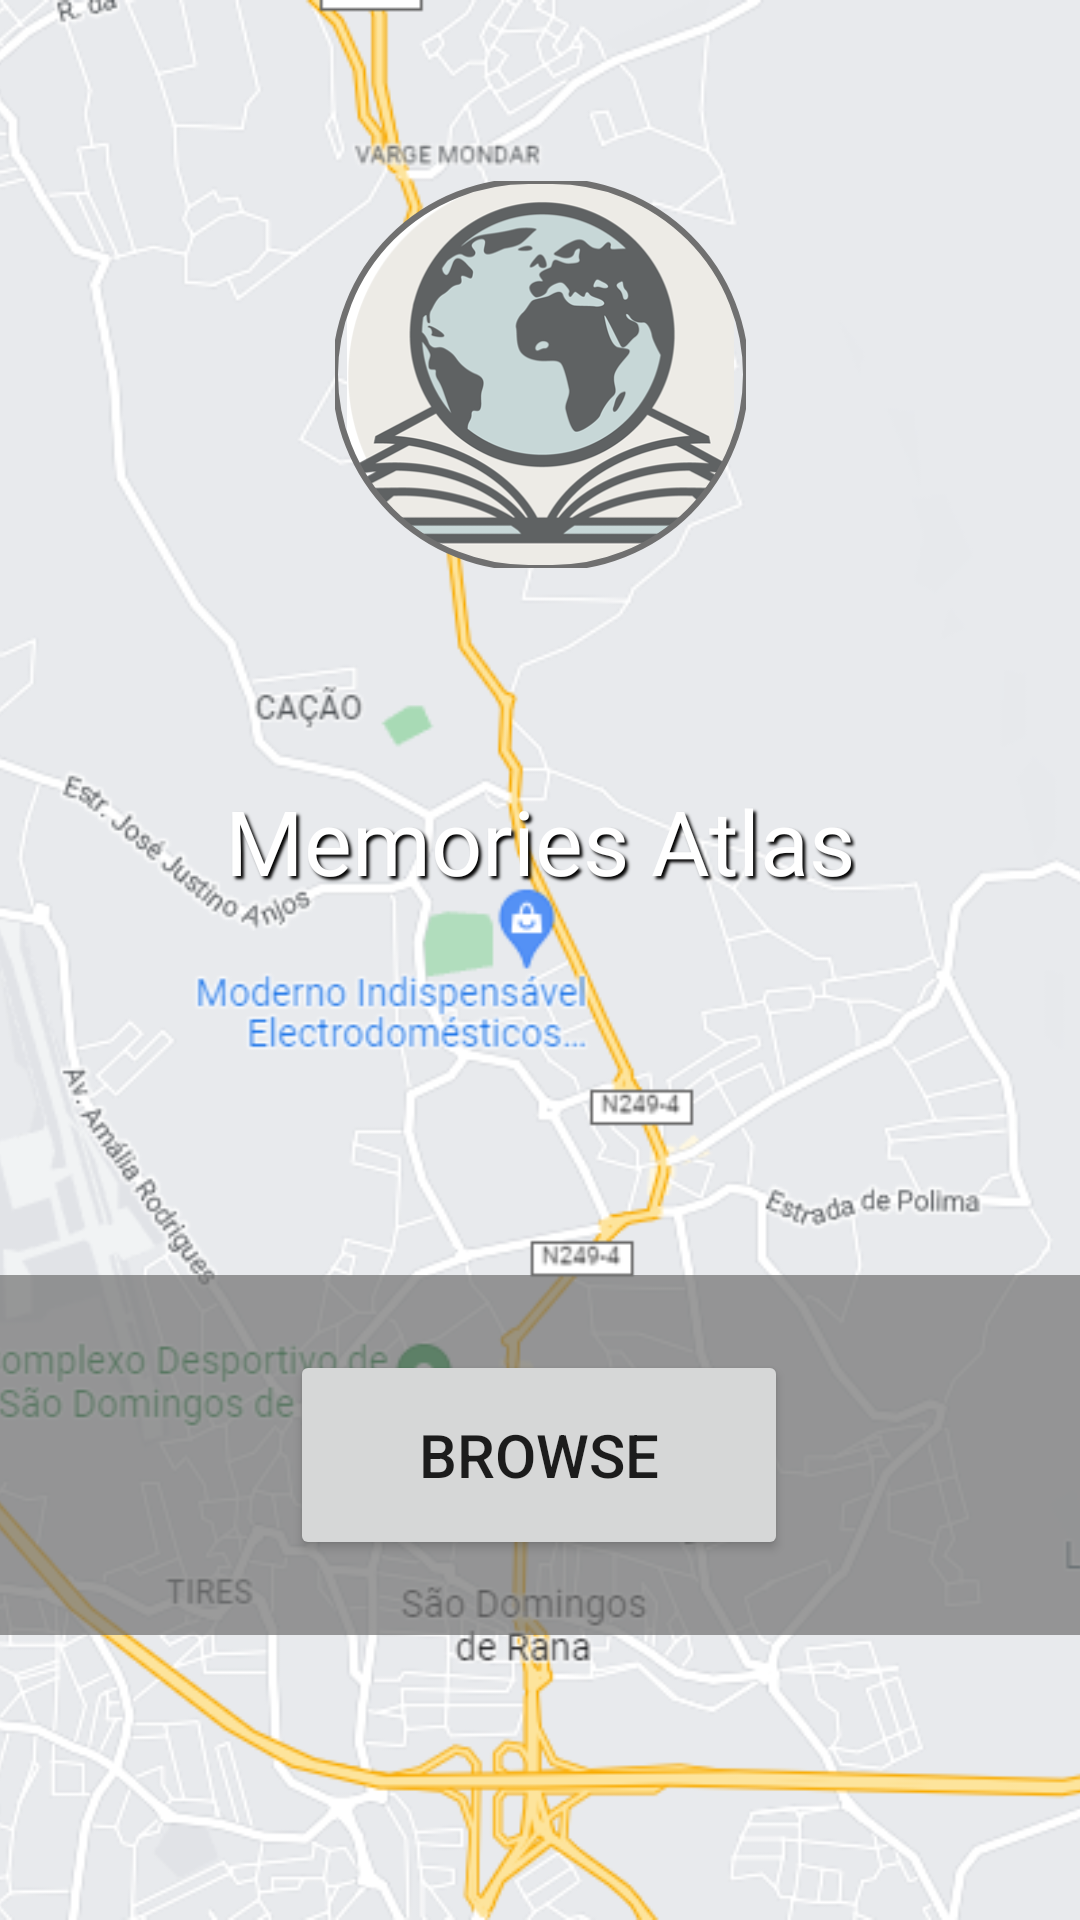

Reconstruct the res/layout file that produces this screen, plus the resources it refers to.
<!-- AndroidManifest.xml: application theme Theme.Memories_Atlas -->
<!-- res/layout/activity_starter.xml -->
<?xml version="1.0" encoding="utf-8"?>
<androidx.constraintlayout.widget.ConstraintLayout xmlns:android="http://schemas.android.com/apk/res/android"
    xmlns:app="http://schemas.android.com/apk/res-auto"
    xmlns:tools="http://schemas.android.com/tools"
    android:layout_width="match_parent"
    android:layout_height="match_parent"
    tools:context=".StarterActivity">

    <ImageView
        android:id="@+id/imageView2"
        android:layout_width="match_parent"
        android:layout_height="match_parent"
        android:scaleType="centerCrop"
        app:layout_constraintBottom_toBottomOf="parent"
        app:layout_constraintEnd_toEndOf="parent"
        app:layout_constraintStart_toStartOf="parent"
        app:layout_constraintTop_toTopOf="parent"
        app:srcCompat="@drawable/main_background" />

    <com.google.android.material.imageview.ShapeableImageView
        android:id="@+id/logo"
        android:layout_width="137dp"
        android:layout_height="129dp"
        android:layout_margin="10dp"
        android:background="#00D10000"
        app:layout_constraintBottom_toTopOf="@+id/constraintLayout"
        app:layout_constraintEnd_toEndOf="parent"
        app:layout_constraintStart_toStartOf="parent"
        app:layout_constraintTop_toTopOf="@+id/imageView2"
        app:layout_constraintVertical_bias="0.182"
        app:shapeAppearanceOverlay="@style/roundedImageView"
        app:srcCompat="@drawable/logo"
        app:strokeColor="@color/gray"
        app:strokeWidth="2dp" />

    <TextView
        android:id="@+id/main_title"
        android:layout_width="wrap_content"
        android:layout_height="wrap_content"
        android:fontFamily="@font/trajanpro_bold"
        android:shadowColor="@color/black"
        android:shadowDx="3"
        android:shadowDy="3"
        android:shadowRadius="2"
        android:text="Memories Atlas"
        android:textColor="#FFFFFF"
        android:textSize="30sp"
        app:layout_constraintBottom_toTopOf="@+id/constraintLayout"
        app:layout_constraintEnd_toEndOf="parent"
        app:layout_constraintStart_toStartOf="parent"
        app:layout_constraintTop_toBottomOf="@+id/logo"
        app:layout_constraintVertical_bias="0.361" />

    <androidx.constraintlayout.widget.ConstraintLayout
        android:id="@+id/constraintLayout"
        android:layout_width="match_parent"
        android:layout_height="120dp"
        app:layout_constraintBottom_toBottomOf="parent"
        app:layout_constraintEnd_toEndOf="parent"
        app:layout_constraintHorizontal_bias="1.0"
        app:layout_constraintStart_toStartOf="parent"
        app:layout_constraintTop_toTopOf="parent"
        app:layout_constraintVertical_bias="0.817">

        <ImageView
            android:layout_width="match_parent"
            android:layout_height="match_parent"
            android:background="@color/gray"
            android:alpha="0.7"
            />

        <Button
            android:id="@+id/browse_button"
            android:layout_width="166dp"
            android:layout_height="70dp"
            android:alpha="1"
            android:text="Browse"
            android:textSize="20sp"
            app:layout_constraintBottom_toBottomOf="parent"
            app:layout_constraintEnd_toEndOf="parent"
            app:layout_constraintHorizontal_bias="0.498"
            app:layout_constraintStart_toStartOf="parent"
            app:layout_constraintTop_toTopOf="parent" />
    </androidx.constraintlayout.widget.ConstraintLayout>
</androidx.constraintlayout.widget.ConstraintLayout>
<!-- resources referenced by this layout -->
<resources>
  <color name="black">#FF000000</color>
  <color name="gray">#707070</color>
  <!-- drawable logo: png bitmap (drawable, 56253 bytes) -->
  <!-- drawable main_background: png bitmap (drawable, 137739 bytes) -->
  <style name="roundedImageView">
  
          <item name="cornerSize">50%</item>
      </style>
  <style name="Theme.Memories_Atlas" parent="Theme.MaterialComponents.DayNight.DarkActionBar">
          
          <item name="colorPrimary">@color/purple_500</item>
          <item name="colorPrimaryVariant">@color/purple_700</item>
          <item name="colorOnPrimary">@color/white</item>
          
          <item name="colorSecondary">@color/teal_200</item>
          <item name="colorSecondaryVariant">@color/teal_700</item>
          <item name="colorOnSecondary">@color/black</item>
          
          <item name="android:statusBarColor" tools:targetApi="l">?attr/colorPrimaryVariant</item>
          
      </style>
  <color name="purple_500">#FF6200EE</color>
  <color name="purple_700">#FF3700B3</color>
  <color name="white">#FFFFFFFF</color>
  <color name="teal_200">#FF03DAC5</color>
  <color name="teal_700">#FF018786</color>
</resources>
